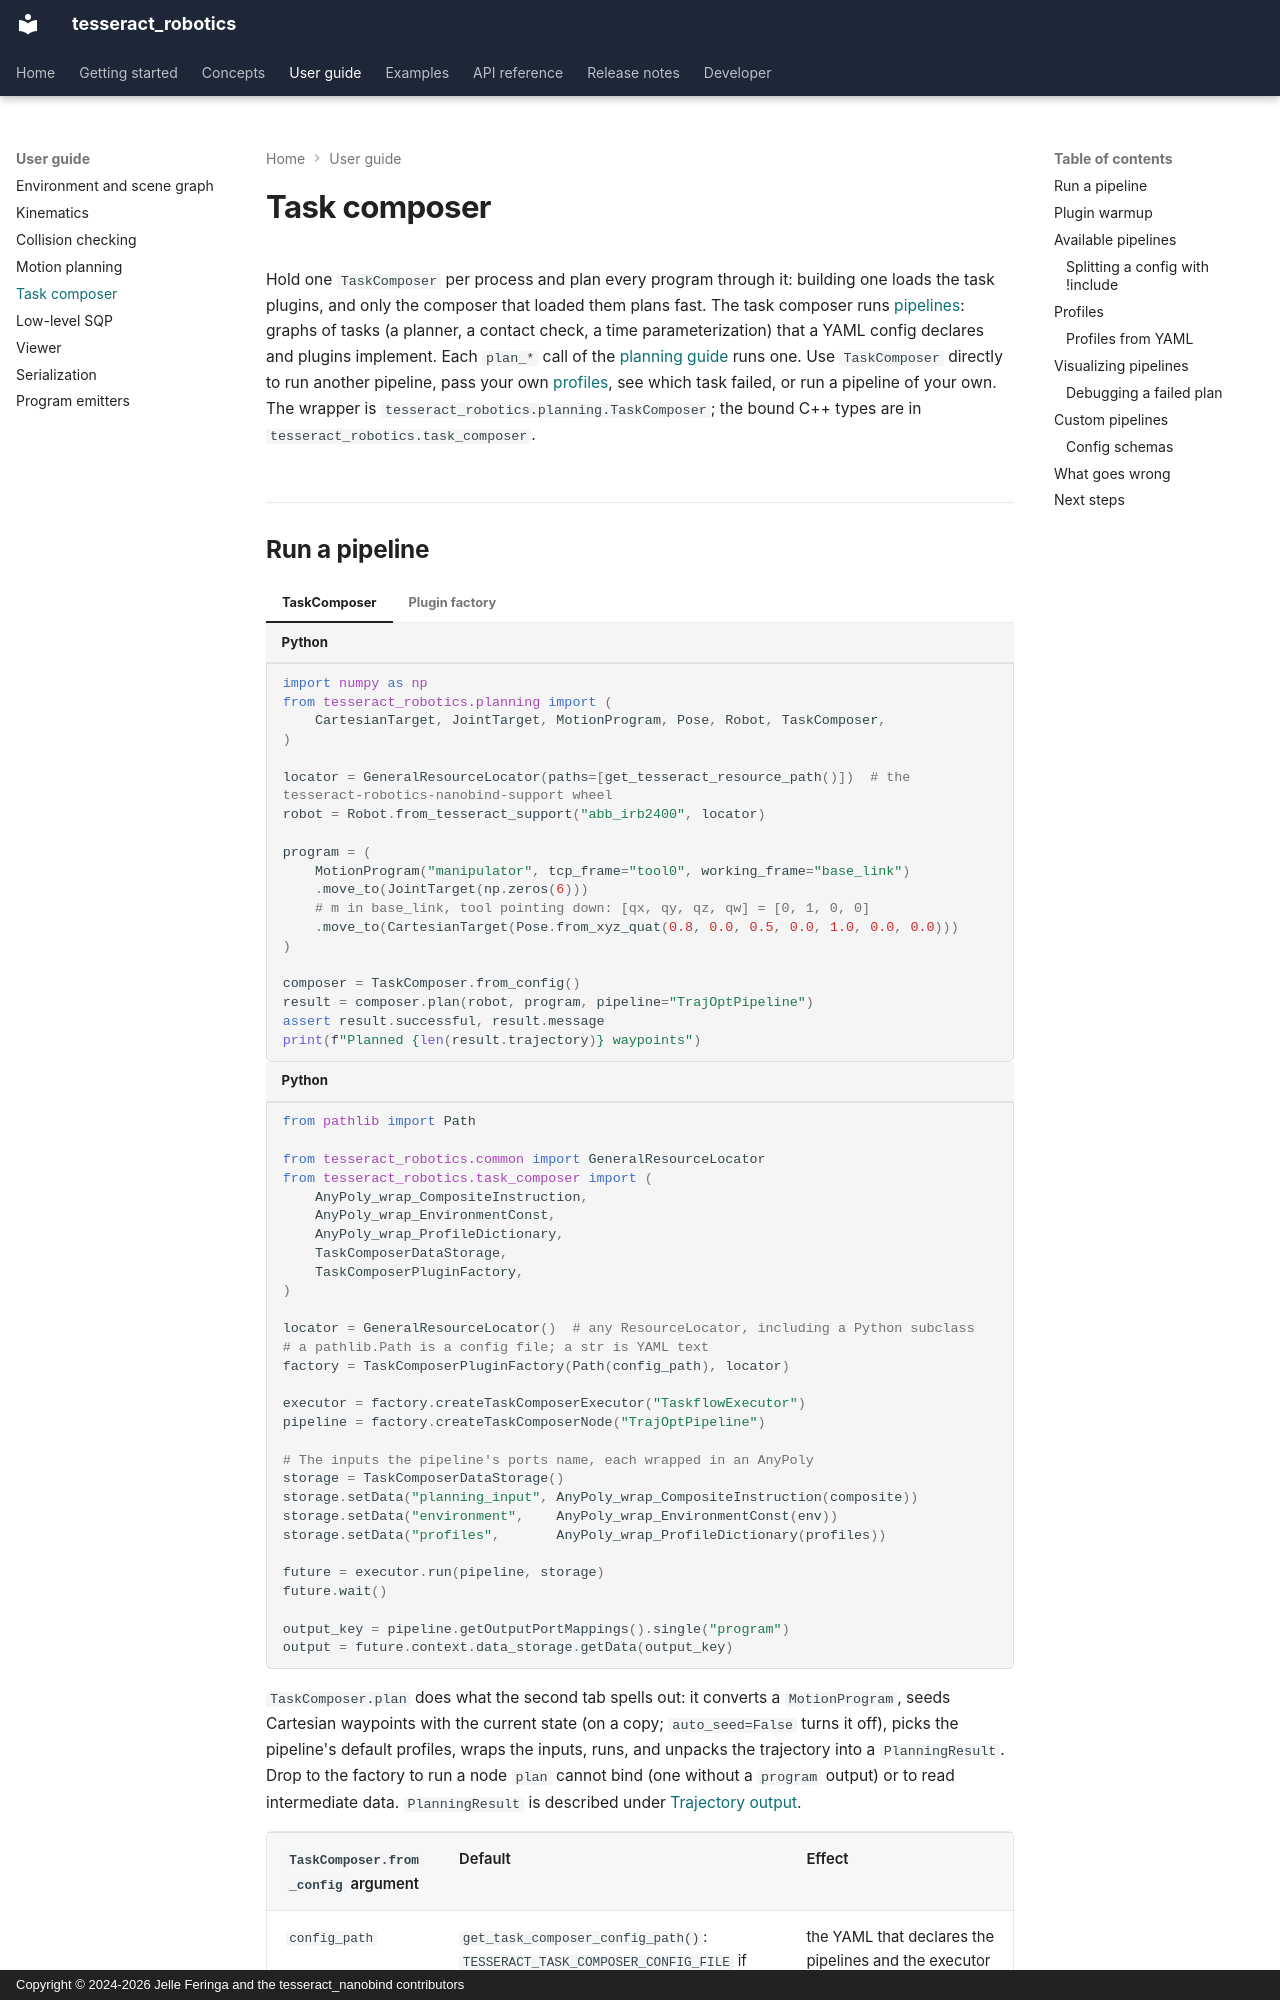

repository: tesseract-robotics/tesseract_nanobind · page: user-guide/task-composer/index.html · generator: mkdocs · copyright: Copyright © 2024-2026 Jelle Feringa and the tesseract_nanobind contributors

# Task composer

<!-- snippet: ambient
import tesseract_robotics
from tesseract_robotics.planning import TaskComposer
from tesseract_robotics.command_language import ProfileDictionary
from tesseract_robotics.task_composer import (
    AnyPoly_wrap_CompositeInstruction, AnyPoly_wrap_EnvironmentConst, AnyPoly_wrap_ProfileDictionary,
    TaskComposerDataStorage, TaskComposerPluginFactory,
)
from tests.docs.doc_assets import enter_scratch_dir, joint_program

enter_scratch_dir()
config_path = tesseract_robotics.get_task_composer_config_path()
composer = TaskComposer.from_config()
program = joint_program(robot)
composite = program
profiles = ProfileDictionary()
programs = [program]
factory = TaskComposerPluginFactory(config_path, locator)
task = factory.createTaskComposerNode("FreespacePipeline")
task_data = TaskComposerDataStorage()
task_data.setData("planning_input", AnyPoly_wrap_CompositeInstruction(program))
task_data.setData("environment", AnyPoly_wrap_EnvironmentConst(env))
task_data.setData("profiles", AnyPoly_wrap_ProfileDictionary(ProfileDictionary()))
-->

Hold one `TaskComposer` per process and plan every program through it: building one loads the
task plugins, and only the composer that loaded them plans fast. The task composer runs
[pipelines](../concepts/glossary.md#planning): graphs of tasks (a planner, a contact check, a
time parameterization) that a YAML config declares and plugins implement. Each `plan_*` call of
the [planning guide](planning.md) runs one. Use `TaskComposer` directly to run another
pipeline, pass your own [profiles](#profiles), see which task failed, or run a pipeline of your
own. The wrapper is `tesseract_robotics.planning.TaskComposer`; the bound C++ types are in
`tesseract_robotics.task_composer`.
